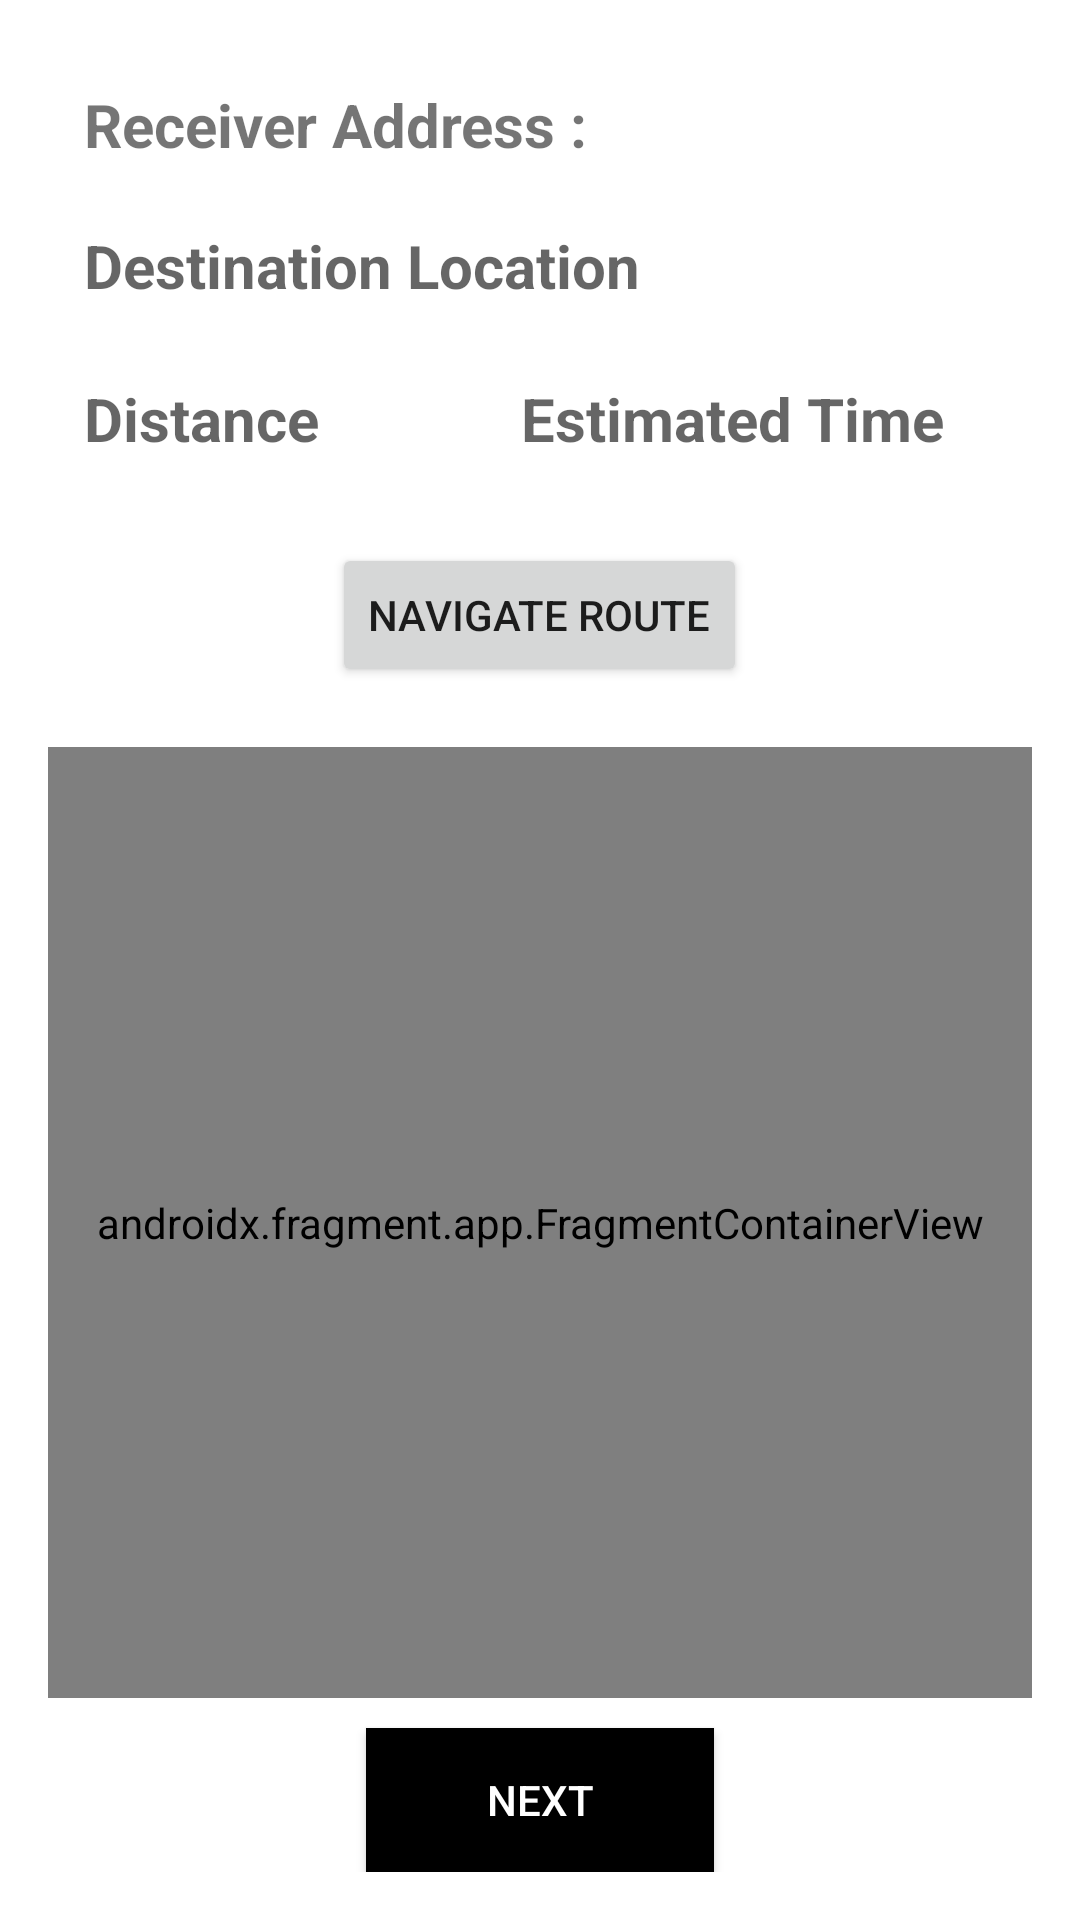

Reconstruct the res/layout file that produces this screen, plus the resources it refers to.
<!-- AndroidManifest.xml: application theme Theme.Fyp2 -->
<!-- res/layout/activity_maps.xml -->
<?xml version="1.0" encoding="utf-8"?>
<LinearLayout
    xmlns:android="http://schemas.android.com/apk/res/android"
    xmlns:app="http://schemas.android.com/apk/res-auto"
    xmlns:tools="http://schemas.android.com/tools"
    android:layout_width="match_parent"
    android:layout_height="match_parent"
    android:orientation="vertical"
    android:padding="16dp"
    android:gravity="center_horizontal"
    tools:context="com.example.driver.Map">

    <TextView
        android:id="@+id/et_source"
        android:layout_width="match_parent"
        android:layout_height="wrap_content"
        android:hint=""
        android:padding="12dp"
        android:visibility="gone"/>

    <TextView
        android:id="@+id/et_latitude"
        android:layout_width="match_parent"
        android:layout_height="wrap_content"
        android:hint="Latitude"
        android:padding="12dp"
        android:visibility="gone"/>

    <TextView
        android:id="@+id/et_longitude"
        android:layout_width="match_parent"
        android:layout_height="wrap_content"
        android:hint="Longitude"
        android:padding="12dp"
        android:visibility="gone"/>

    <TextView
        android:id="@+id/textView"
        android:layout_width="match_parent"
        android:layout_height="47dp"
        android:padding="12dp"
        android:text="Receiver Address :"
        android:textStyle="bold"
        android:textSize="20dp" />

    <TextView
        android:id="@+id/et_destination"
        android:layout_width="match_parent"
        android:layout_height="wrap_content"
        android:hint="Destination Location"
        android:textColor="@color/black"
        android:padding="12dp"
        android:textSize="20dp"
        android:textStyle="bold" />

    <LinearLayout
        android:layout_width="match_parent"
        android:layout_height="wrap_content"
        android:orientation="horizontal">

        <TextView
            android:id="@+id/rdistance"
            android:layout_width="wrap_content"
            android:layout_height="wrap_content"
            android:hint="Distance"
            android:textColor="@color/black"
            android:padding="12dp"
            android:textSize="20dp"
            android:textStyle="bold"
            android:layout_weight="0.5"/>

        <TextView
            android:id="@+id/estimated_time"
            android:layout_width="wrap_content"
            android:layout_height="wrap_content"
            android:hint="Estimated Time"
            android:textColor="@color/black"
            android:padding="12dp"
            android:textSize="20dp"
            android:textStyle="bold"
            android:layout_weight="0.2"/>

    </LinearLayout>

    <Button
        android:id="@+id/bt_track"
        android:layout_width="wrap_content"
        android:layout_height="wrap_content"
        android:layout_marginTop="16dp"
        android:layout_marginBottom="20dp"
        android:text="Navigate Route" />

    















    <androidx.fragment.app.FragmentContainerView
        android:id="@+id/map"
        android:name="com.google.android.gms.maps.SupportMapFragment"
        android:layout_width="match_parent"
        android:layout_height="397dp"
        android:layout_weight="1"/>







    <TextView
        android:id="@+id/r_phone"
        android:layout_width="match_parent"
        android:layout_height="wrap_content"
        android:text="Phone"
        android:visibility="gone" />

    <Button
        android:id="@+id/next"
        android:layout_width="116dp"
        android:layout_height="wrap_content"
        android:layout_marginTop="10dp"
        android:background="#000000"
        android:textColor="@color/white"
        android:text="Next" />

</LinearLayout>
<!-- resources referenced by this layout -->
<resources>
  <style name="Theme.Fyp2" parent="Theme.MaterialComponents.DayNight.DarkActionBar">
          
          <item name="colorPrimary">@color/purple_500</item>
          <item name="colorPrimaryVariant">@color/purple_700</item>
          <item name="colorOnPrimary">@color/white</item>
          
          <item name="colorSecondary">@color/teal_200</item>
          <item name="colorSecondaryVariant">@color/teal_700</item>
          <item name="colorOnSecondary">@color/black</item>
          
          <item name="android:statusBarColor" tools:targetApi="l">?attr/colorPrimaryVariant</item>
          
      </style>
  <!-- not gathered from this repository: default colours our renderer supplied (Android Studio template values) -->
  <color name="purple_500">#FF6200EE</color>
  <color name="purple_700">#FF3700B3</color>
  <color name="teal_200">#FF03DAC5</color>
  <color name="teal_700">#FF018786</color>
  <color name="black">#FF000000</color>
  <color name="white">#FFFFFFFF</color>
</resources>
